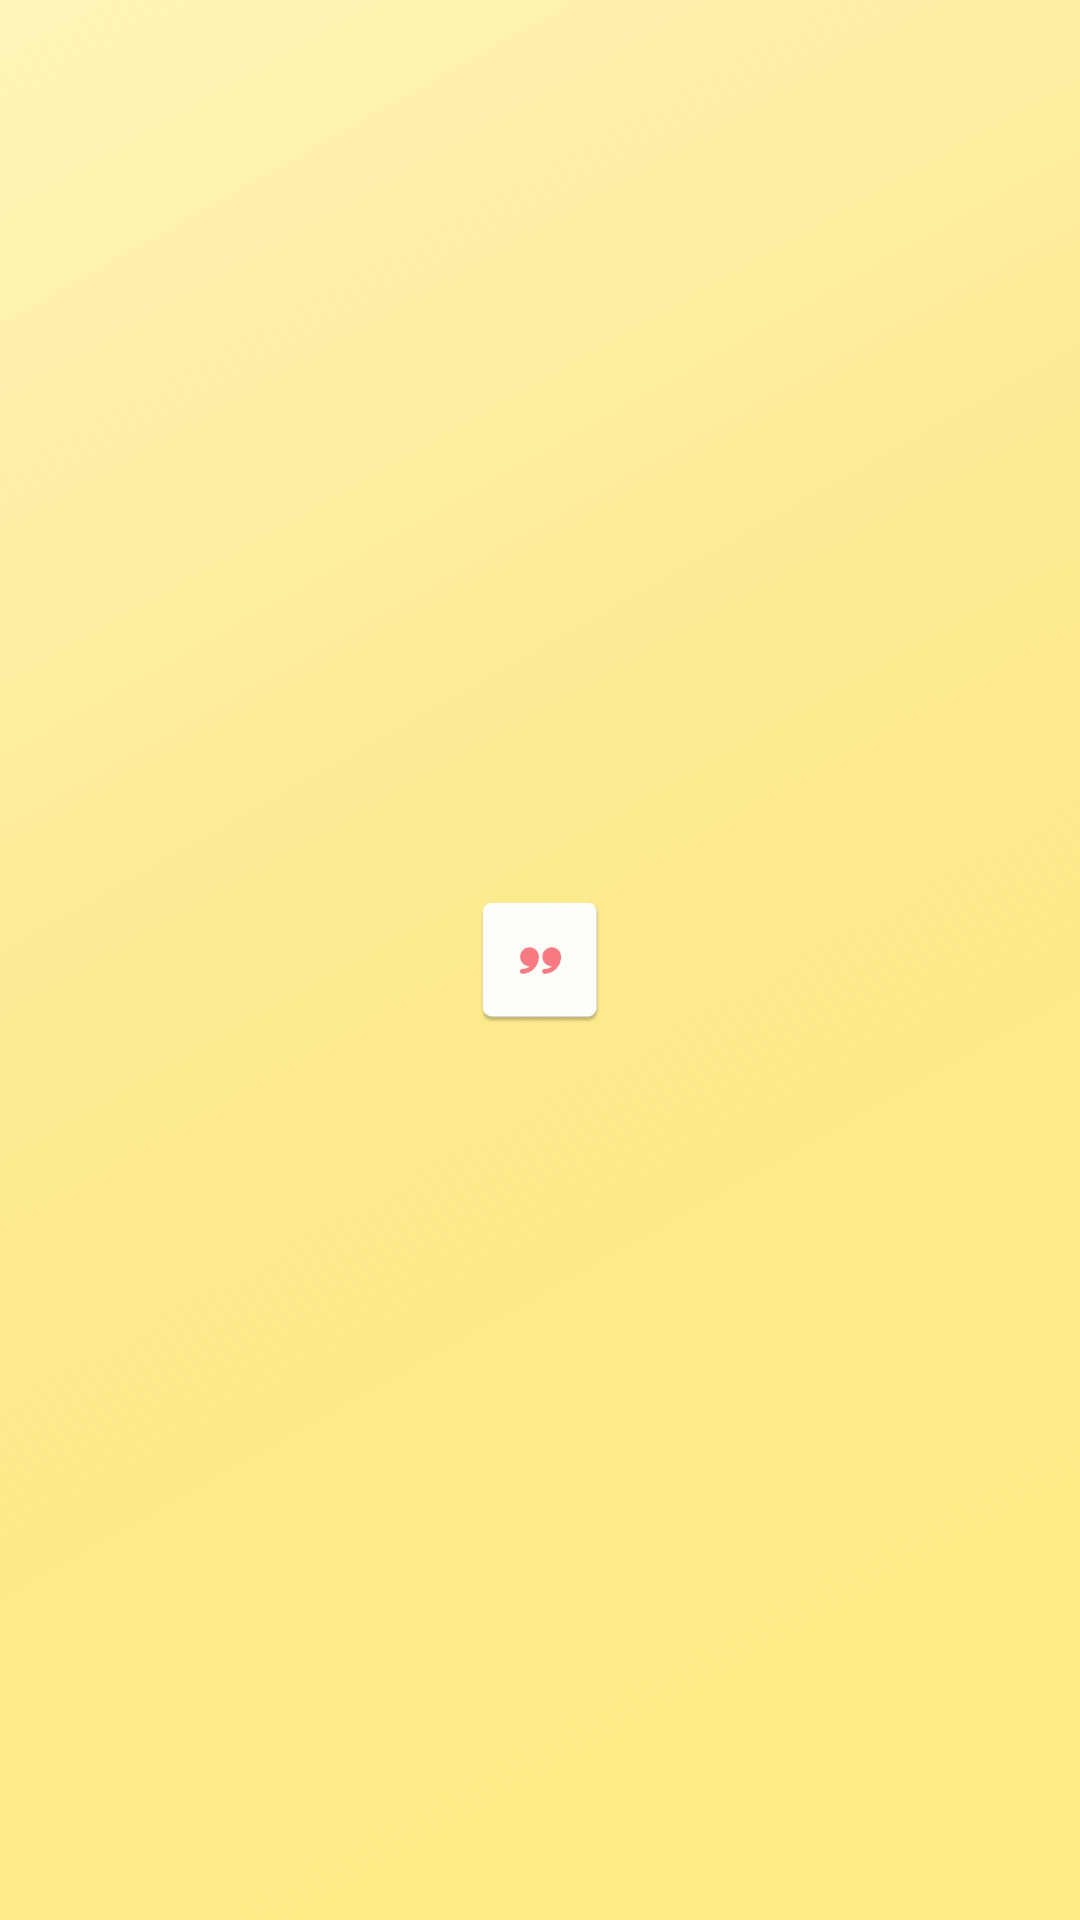

This screen was rendered from an Android layout file. Write that file and the resources it references.
<!-- AndroidManifest.xml: activity theme MyTheme.Splash -->
<!-- res/layout/activity_main.xml -->
<?xml version="1.0" encoding="utf-8"?>
<androidx.constraintlayout.widget.ConstraintLayout xmlns:android="http://schemas.android.com/apk/res/android"
    android:layout_width="match_parent"
    android:layout_height="match_parent"
    xmlns:app="http://schemas.android.com/apk/res-auto"

    android:background="@drawable/bggradient2">
    <ImageView
        android:layout_width="wrap_content"
        android:layout_height="wrap_content"
        android:src="@mipmap/icfb"
        app:layout_constraintTop_toTopOf="parent"
        app:layout_constraintBottom_toBottomOf="parent"
        app:layout_constraintStart_toStartOf="parent"
        app:layout_constraintEnd_toEndOf="parent"/>

</androidx.constraintlayout.widget.ConstraintLayout>
<!-- resources referenced by this layout -->
<resources>
  <!-- drawable bggradient2 (drawable) -->
  <?xml version="1.0" encoding="utf-8"?>
  <shape xmlns:android="http://schemas.android.com/apk/res/android"
      android:shape="rectangle">
      <gradient
          android:angle="315"
          android:startColor="#FFF3B8"
          android:centerColor="#8AFFDC30"
          android:endColor="#FFEB85"
   />
  </shape>
  <!-- mipmap icfb: png bitmap (drawable, 2410 bytes) -->
  <style name="MyTheme.Splash" parent="Theme.AppCompat.Light.NoActionBar">
          <item name="android:windowIsTranslucent">true</item>
          <item name="android:windowNoTitle">true</item>
          <item name="android:windowContentOverlay">@null</item>
          <item name="android:windowActionBar">true</item>
      </style>
</resources>
